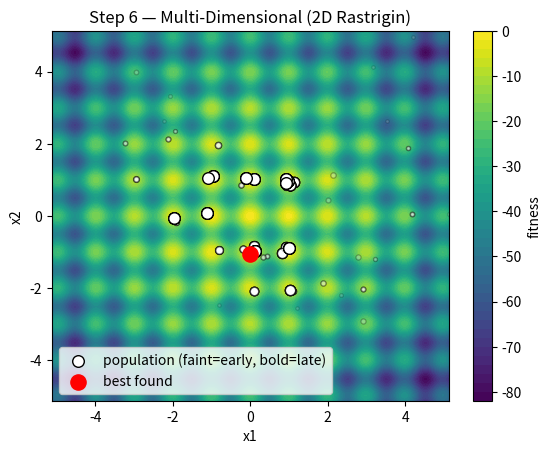

The script that saved this image:
import math
import random
import numpy
import matplotlib.pyplot as plt


def rastrigin(vector):
    total = 10 * len(vector)
    for component in vector:
        total += component ** 2 - 10 * math.cos(2 * math.pi * component)
    return total


def fitness(vector):
    return -rastrigin(vector)


def make_individual(vector, step_size):
    individual = {"vector": vector, "step_size": step_size}
    return individual


def individual_fitness(individual):
    return fitness(individual["vector"])


def clamp_to_bounds(component):
    lower_bound = -5.12
    upper_bound = 5.12
    if component < lower_bound:
        return lower_bound
    if component > upper_bound:
        return upper_bound
    return component


def random_individual():
    dimensions = 2
    lower_bound = -5.12
    upper_bound = 5.12
    starting_step_size = 2.0

    vector = []
    for axis_number in range(dimensions):
        vector.append(random.uniform(lower_bound, upper_bound))

    return make_individual(vector, starting_step_size)


def mutate(individual):
    learning_rate = 0.3

    old_step_size = individual["step_size"]
    grown_or_shrunk = math.exp(learning_rate * random.gauss(0, 1))
    new_step_size = old_step_size * grown_or_shrunk

    old_vector = individual["vector"]
    new_vector = []
    for component in old_vector:
        nudged_component = component + new_step_size * random.gauss(0, 1)
        new_vector.append(clamp_to_bounds(nudged_component))

    return make_individual(new_vector, new_step_size)


def random_population():
    population_size = 12
    population = []
    for member_number in range(population_size):
        population.append(random_individual())
    return population


def make_offspring(population):
    offspring = []
    for parent in population:
        child = mutate(parent)
        offspring.append(child)
    return offspring


def select_survivors(candidates):
    population_size = 12
    ranked_best_first = sorted(candidates, key=individual_fitness, reverse=True)
    survivors = ranked_best_first[:population_size]
    return survivors


def evolve():
    total_generations = 40

    population = random_population()
    population_history = [population]

    for generation_number in range(total_generations):
        print(f"Generation {generation_number}")
        offspring = make_offspring(population)
        parents_and_offspring = population + offspring
        population = select_survivors(parents_and_offspring)
        population_history.append(population)

    best_individual = max(population, key=individual_fitness)
    return best_individual, population_history


def landscape_grid():
    axis_values = numpy.linspace(-5.12, 5.12, 200)
    grid_x, grid_y = numpy.meshgrid(axis_values, axis_values)

    grid_fitness = numpy.empty_like(grid_x)
    for row in range(grid_x.shape[0]):
        for column in range(grid_x.shape[1]):
            point = [grid_x[row, column], grid_y[row, column]]
            grid_fitness[row, column] = fitness(point)

    return grid_x, grid_y, grid_fitness


def point_size_and_opacity(progress):
    smallest_size = 5
    largest_size = 70
    size = smallest_size + progress * (largest_size - smallest_size)

    faintest = 0.15
    boldest = 1.0
    opacity = faintest + progress * (boldest - faintest)

    return size, opacity


def plot_evolution(best_individual, population_history):
    grid_x, grid_y, grid_fitness = landscape_grid()
    plt.contourf(grid_x, grid_y, grid_fitness, levels=40, cmap="viridis")
    plt.colorbar(label="fitness")

    total_generations = len(population_history)
    for generation_number, population in enumerate(population_history):
        progress = generation_number / (total_generations - 1)
        size, opacity = point_size_and_opacity(progress)
        is_last_generation = generation_number == total_generations - 1
        label = "population (faint=early, bold=late)" if is_last_generation else None
        for individual in population:
            x_value = individual["vector"][0]
            y_value = individual["vector"][1]
            plt.scatter([x_value], [y_value], s=size, color="white", edgecolor="black", alpha=opacity, label=label)
            label = None

    best_vector = best_individual["vector"]
    plt.scatter([best_vector[0]], [best_vector[1]], s=120, color="red", label="best found")
    plt.xlabel("x1")
    plt.ylabel("x2")
    plt.title("Step 6 — Multi-Dimensional (2D Rastrigin)")
    plt.legend()
    plt.show()


if __name__ == "__main__":
    random.seed(0)

    best_individual, population_history = evolve()

    print("best vector:", best_individual["vector"])
    print("best fitness:", individual_fitness(best_individual))

    plot_evolution(best_individual, population_history)
